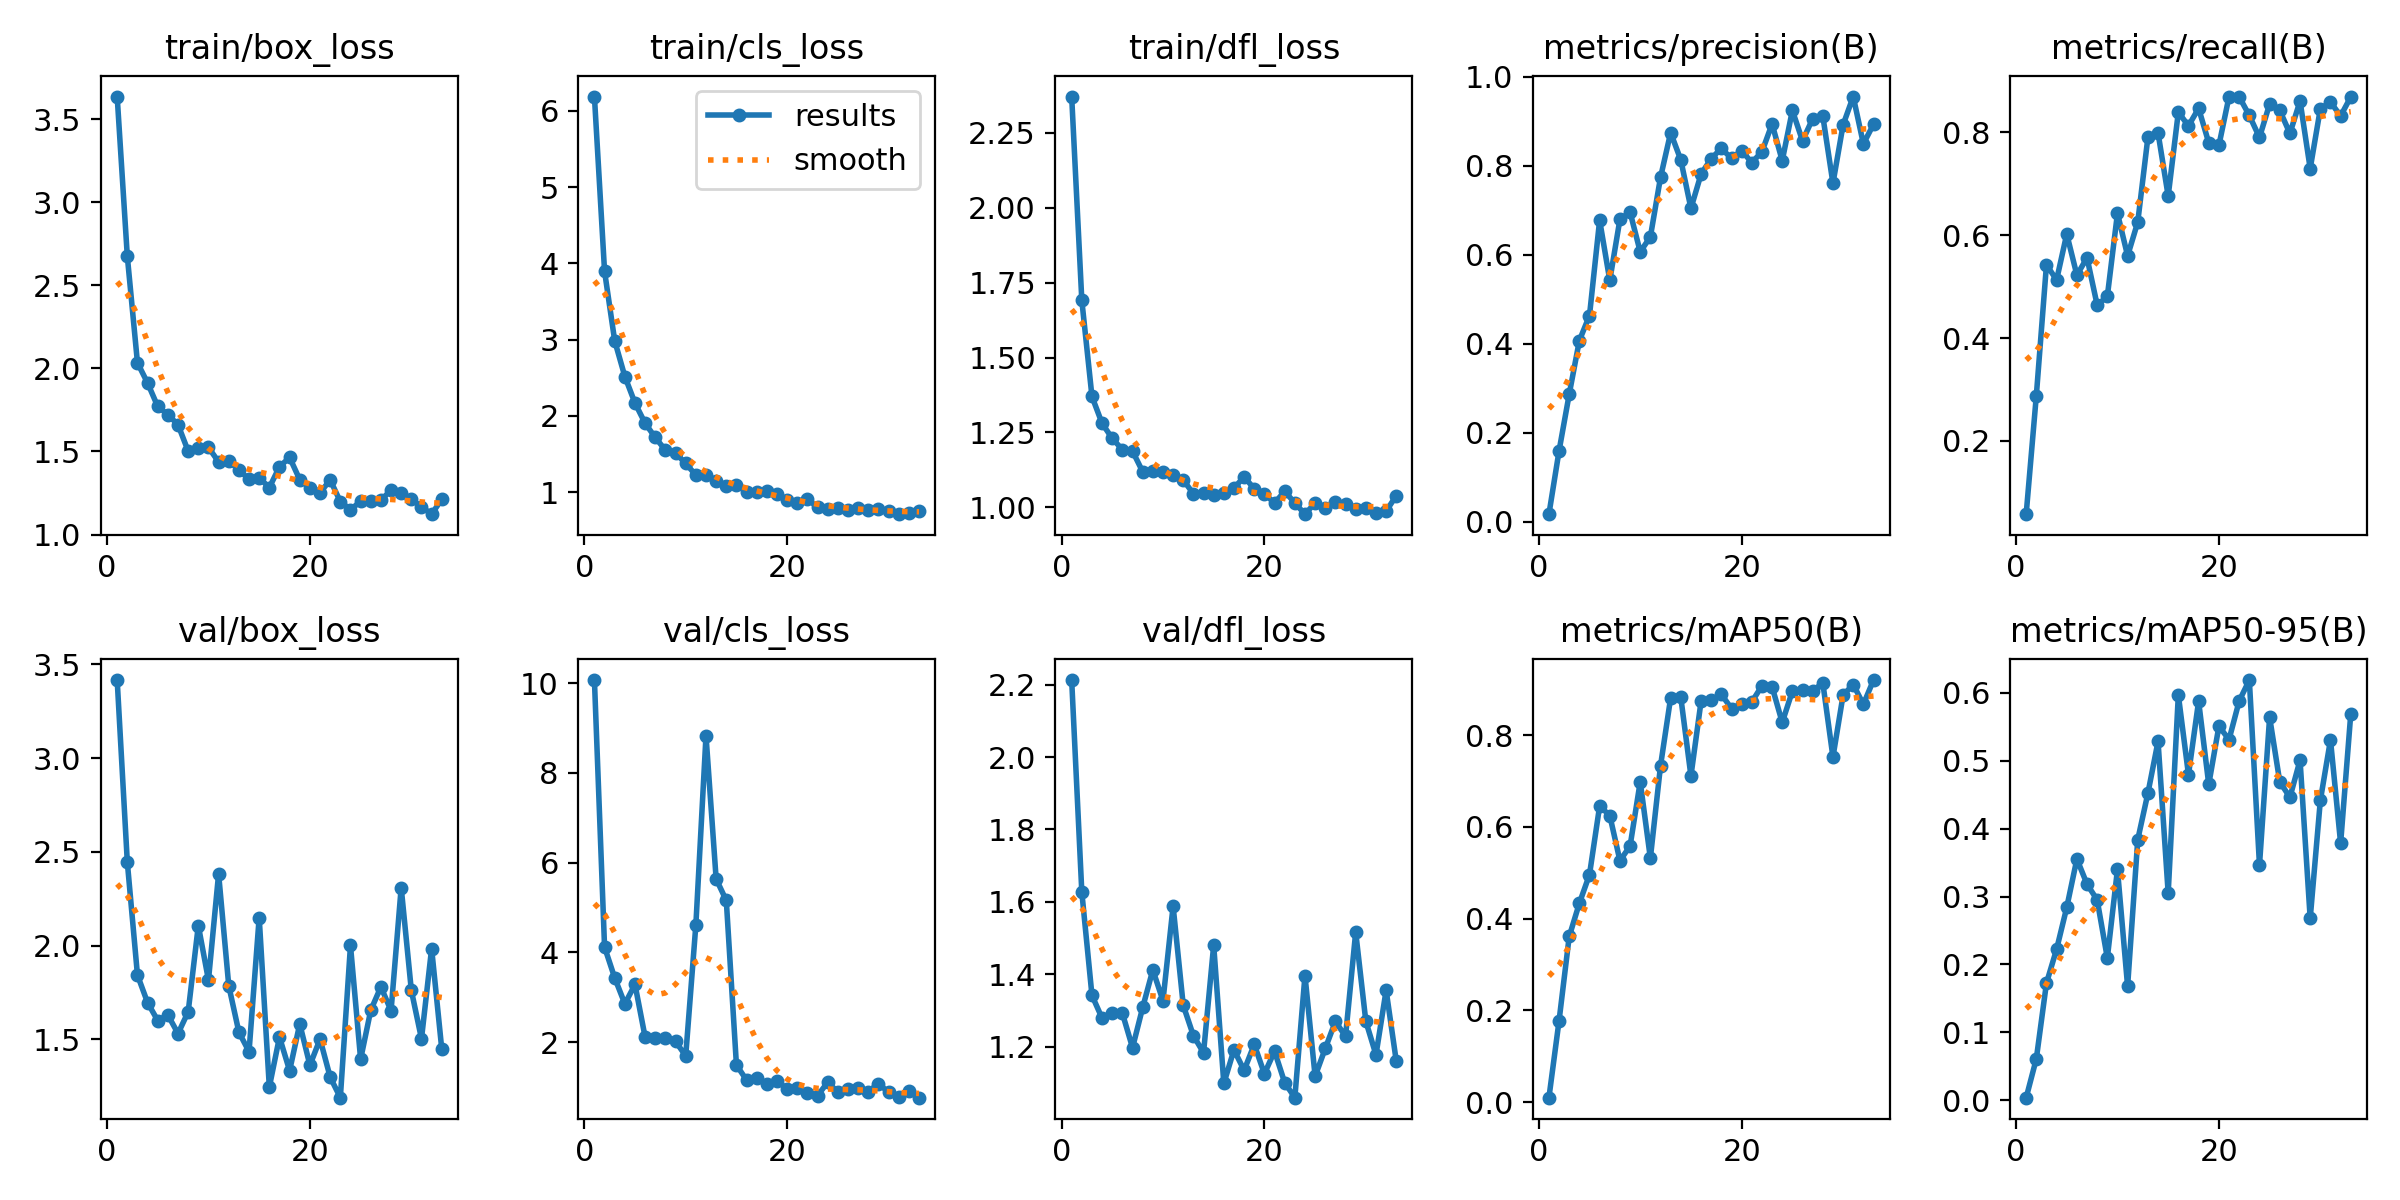

Values plotted in this chart, from the file beside it:
epoch, time, train/box_loss, train/cls_loss, train/dfl_loss, metrics/precision(B), metrics/recall(B), metrics/mAP50(B), metrics/mAP50-95(B), val/box_loss, val/cls_loss, val/dfl_loss, lr/pg0, lr/pg1, lr/pg2
1, 113.6, 3.635, 6.189, 2.37, 0.01729, 0.05778, 0.00946, 0.00374, 3.416, 10.07, 2.213, 8e-05, 8e-05, 8e-05
2, 225.9, 2.674, 3.897, 1.691, 0.1595, 0.2878, 0.1772, 0.06094, 2.445, 4.117, 1.627, 0.0001666, 0.0001666, 0.0001666
3, 339.8, 2.033, 2.985, 1.37, 0.2866, 0.5422, 0.3608, 0.1725, 1.843, 3.431, 1.341, 0.0002497, 0.0002497, 0.0002497
4, 453.3, 1.912, 2.517, 1.28, 0.407, 0.5128, 0.4333, 0.2224, 1.696, 2.853, 1.278, 0.0003292, 0.0003292, 0.0003292
5, 566, 1.77, 2.169, 1.23, 0.4634, 0.602, 0.4957, 0.284, 1.601, 3.284, 1.293, 0.0004052, 0.0004052, 0.0004052
6, 679.4, 1.722, 1.903, 1.193, 0.6774, 0.5222, 0.6453, 0.3554, 1.63, 2.109, 1.292, 0.0004775, 0.0004775, 0.0004775
7, 792.8, 1.66, 1.718, 1.188, 0.5423, 0.5558, 0.6246, 0.3182, 1.532, 2.085, 1.197, 0.0005463, 0.0005463, 0.0005463
8, 904.8, 1.502, 1.551, 1.119, 0.6793, 0.4639, 0.5262, 0.295, 1.647, 2.088, 1.308, 0.0006116, 0.0006116, 0.0006116
9, 1017, 1.522, 1.512, 1.121, 0.6954, 0.4808, 0.5579, 0.2095, 2.107, 2.014, 1.412, 0.0006733, 0.0006733, 0.0006733
10, 1129, 1.524, 1.378, 1.119, 0.6065, 0.6423, 0.698, 0.3399, 1.816, 1.693, 1.327, 0.0007314, 0.0007314, 0.0007314
11, 1243, 1.437, 1.224, 1.108, 0.6398, 0.5596, 0.5316, 0.1678, 2.383, 4.614, 1.588, 0.000786, 0.000786, 0.000786
12, 1355, 1.442, 1.232, 1.091, 0.7733, 0.6252, 0.7327, 0.3839, 1.787, 8.832, 1.314, 0.0007822, 0.0007822, 0.0007822
13, 1470, 1.389, 1.15, 1.046, 0.8739, 0.7897, 0.8811, 0.4522, 1.539, 5.636, 1.23, 0.0007624, 0.0007624, 0.0007624
14, 1583, 1.332, 1.076, 1.049, 0.8127, 0.7985, 0.8824, 0.5286, 1.435, 5.158, 1.183, 0.0007426, 0.0007426, 0.0007426
15, 1695, 1.343, 1.097, 1.041, 0.704, 0.6758, 0.7109, 0.3049, 2.15, 1.489, 1.48, 0.0007228, 0.0007228, 0.0007228
16, 1808, 1.282, 1.005, 1.047, 0.781, 0.8386, 0.8738, 0.5969, 1.246, 1.153, 1.098, 0.000703, 0.000703, 0.000703
17, 1921, 1.408, 0.9987, 1.065, 0.8158, 0.8121, 0.8759, 0.4796, 1.513, 1.205, 1.191, 0.0006832, 0.0006832, 0.0006832
18, 2035, 1.464, 1.018, 1.102, 0.8386, 0.8461, 0.8887, 0.5878, 1.334, 1.058, 1.134, 0.0006634, 0.0006634, 0.0006634
19, 2147, 1.33, 0.9725, 1.063, 0.816, 0.7792, 0.8577, 0.4652, 1.583, 1.138, 1.206, 0.0006436, 0.0006436, 0.0006436
20, 2260, 1.282, 0.9013, 1.046, 0.8337, 0.7741, 0.8671, 0.5509, 1.363, 0.953, 1.125, 0.0006238, 0.0006238, 0.0006238
21, 2374, 1.251, 0.8541, 1.015, 0.8067, 0.869, 0.8721, 0.5313, 1.502, 0.9755, 1.187, 0.000604, 0.000604, 0.000604
22, 2486, 1.329, 0.9049, 1.054, 0.831, 0.8685, 0.9074, 0.5882, 1.299, 0.8605, 1.1, 0.0005842, 0.0005842, 0.0005842
23, 2597, 1.198, 0.8055, 1.015, 0.8936, 0.8323, 0.9053, 0.619, 1.19, 0.8075, 1.059, 0.0005644, 0.0005644, 0.0005644
24, 2707, 1.149, 0.7748, 0.9777, 0.8109, 0.7896, 0.8275, 0.3463, 2.001, 1.104, 1.396, 0.0005446, 0.0005446, 0.0005446
25, 2818, 1.2, 0.7987, 1.015, 0.9239, 0.8545, 0.8957, 0.5643, 1.395, 0.888, 1.118, 0.0005248, 0.0005248, 0.0005248
26, 2929, 1.2, 0.7638, 0.9982, 0.8556, 0.8421, 0.8978, 0.469, 1.656, 0.9551, 1.195, 0.000505, 0.000505, 0.000505
27, 3042, 1.206, 0.797, 1.017, 0.9052, 0.7974, 0.8956, 0.4461, 1.78, 0.9773, 1.269, 0.0004852, 0.0004852, 0.0004852
28, 3154, 1.269, 0.7611, 1.01, 0.9112, 0.8603, 0.914, 0.5009, 1.653, 0.8952, 1.228, 0.0004654, 0.0004654, 0.0004654
29, 3267, 1.25, 0.7737, 0.9933, 0.7603, 0.7291, 0.752, 0.2677, 2.31, 1.075, 1.516, 0.0004456, 0.0004456, 0.0004456
30, 3380, 1.212, 0.7511, 0.9983, 0.8914, 0.8453, 0.887, 0.4416, 1.762, 0.88, 1.27, 0.0004258, 0.0004258, 0.0004258
31, 3492, 1.167, 0.712, 0.98, 0.955, 0.8583, 0.9101, 0.5308, 1.504, 0.7769, 1.177, 0.000406, 0.000406, 0.000406
32, 3654, 1.122, 0.723, 0.9877, 0.8488, 0.8313, 0.867, 0.3785, 1.985, 0.899, 1.356, 0.0003862, 0.0003862, 0.0003862
33, 3856, 1.213, 0.7586, 1.039, 0.8927, 0.8683, 0.9199, 0.5691, 1.448, 0.761, 1.16, 0.0003664, 0.0003664, 0.0003664
